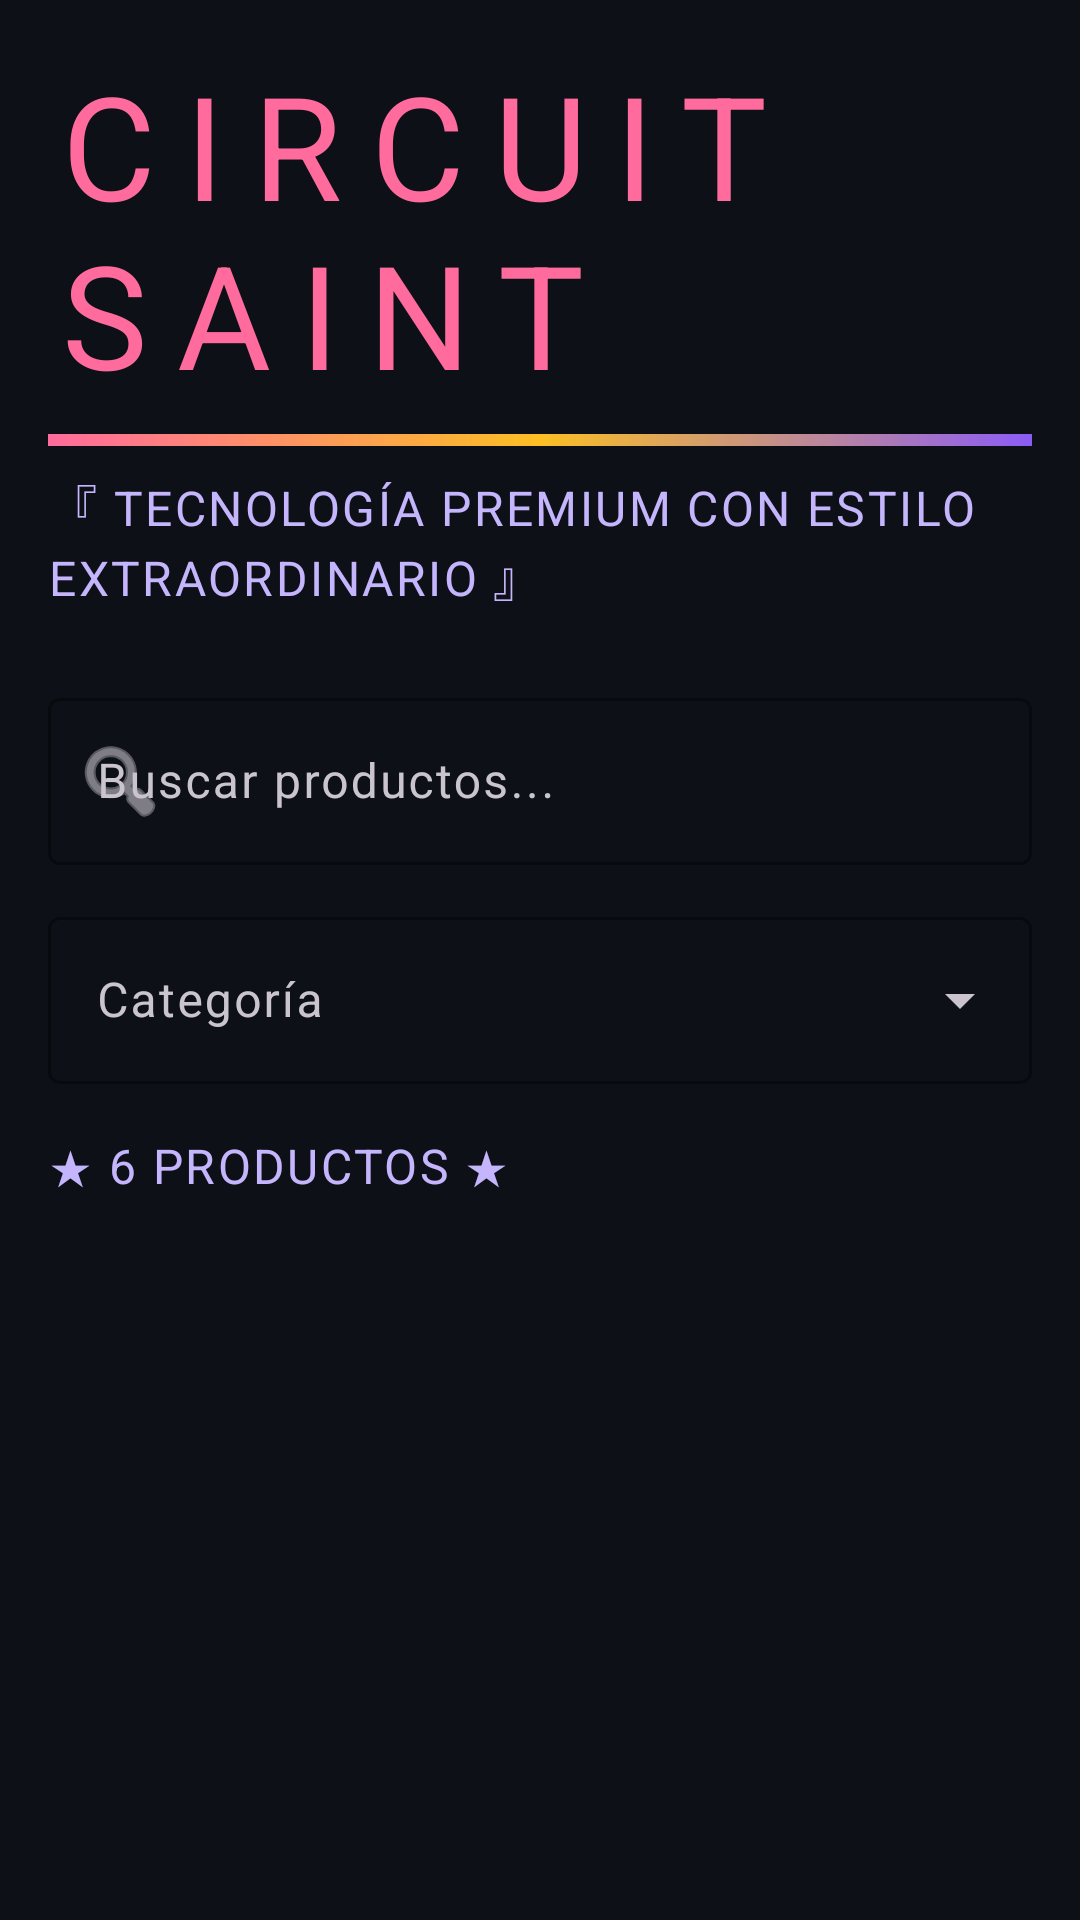

Produce the Android XML layout that renders to this screen, including the resource entries it uses.
<!-- AndroidManifest.xml: application theme Theme.CircuitSaint -->
<!-- res/layout/fragment_home.xml -->
<?xml version="1.0" encoding="utf-8"?>
<androidx.coordinatorlayout.widget.CoordinatorLayout
    xmlns:android="http://schemas.android.com/apk/res/android"
    xmlns:app="http://schemas.android.com/apk/res-auto"
    xmlns:tools="http://schemas.android.com/tools"
    android:layout_width="match_parent"
    android:layout_height="match_parent"
    android:background="@color/background"
    tools:context=".ui.HomeFragment">
    
    <androidx.core.widget.NestedScrollView
        android:layout_width="match_parent"
        android:layout_height="match_parent"
        android:fillViewport="true">
        
        <LinearLayout
            android:layout_width="match_parent"
            android:layout_height="wrap_content"
            android:orientation="vertical"
            android:padding="16dp">
            
            
            <TextView
                android:id="@+id/titleTextView"
                android:layout_width="wrap_content"
                android:layout_height="wrap_content"
                android:text="CIRCUIT SAINT"
                android:textAppearance="@style/TextAppearance.CircuitSaint.DisplayLarge"
                android:textColor="@color/primary"
                android:layout_marginBottom="8dp" />
            
            
            <View
                android:layout_width="match_parent"
                android:layout_height="4dp"
                android:background="@drawable/bg_jojo_line_rainbow"
                android:layout_marginBottom="8dp" />
            
            
            <TextView
                android:layout_width="wrap_content"
                android:layout_height="wrap_content"
                android:text="『 TECNOLOGÍA PREMIUM CON ESTILO EXTRAORDINARIO 』"
                android:textAppearance="@style/TextAppearance.CircuitSaint.BodyLarge"
                android:textColor="@color/text_secondary"
                android:layout_marginBottom="24dp" />
            
            
            <com.google.android.material.textfield.TextInputLayout
                android:id="@+id/searchInputLayout"
                android:layout_width="match_parent"
                android:layout_height="wrap_content"
                android:layout_marginBottom="12dp"
                app:startIconDrawable="@android:drawable/ic_menu_search"
                app:boxStrokeColor="@color/primary"
                app:hintTextColor="@color/primary"
                style="@style/Widget.Material3.TextInputLayout.OutlinedBox">
                
                <com.google.android.material.textfield.TextInputEditText
                    android:id="@+id/searchEditText"
                    android:layout_width="match_parent"
                    android:layout_height="wrap_content"
                    android:hint="Buscar productos..."
                    android:textColor="@color/text_primary"
                    android:textColorHint="@color/text_secondary" />
            </com.google.android.material.textfield.TextInputLayout>
            
            
            <com.google.android.material.textfield.TextInputLayout
                android:id="@+id/categoryInputLayout"
                android:layout_width="match_parent"
                android:layout_height="wrap_content"
                android:layout_marginBottom="16dp"
                app:boxStrokeColor="@color/primary"
                style="@style/Widget.Material3.TextInputLayout.OutlinedBox.ExposedDropdownMenu">
                
                <AutoCompleteTextView
                    android:id="@+id/categorySpinner"
                    android:layout_width="match_parent"
                    android:layout_height="wrap_content"
                    android:hint="Categoría"
                    android:textColor="@color/text_primary"
                    android:textColorHint="@color/text_secondary"
                    android:inputType="none" />
            </com.google.android.material.textfield.TextInputLayout>
            
            
            <TextView
                android:id="@+id/productCountTextView"
                android:layout_width="wrap_content"
                android:layout_height="wrap_content"
                android:text="★ 6 PRODUCTOS ★"
                android:textAppearance="@style/TextAppearance.CircuitSaint.BodyLarge"
                android:textColor="@color/text_secondary"
                android:layout_marginBottom="16dp" />
            
            
            <androidx.recyclerview.widget.RecyclerView
                android:id="@+id/productsRecyclerView"
                android:layout_width="match_parent"
                android:layout_height="wrap_content"
                android:nestedScrollingEnabled="false"
                android:clipToPadding="false"
                android:paddingBottom="80dp"
                tools:listitem="@layout/item_producto" />
        </LinearLayout>
    </androidx.core.widget.NestedScrollView>

    <ProgressBar
        android:id="@+id/loadingIndicator"
        style="?android:attr/progressBarStyleLarge"
        android:layout_width="64dp"
        android:layout_height="64dp"
        android:visibility="gone"
        android:layout_gravity="center" />

    <LinearLayout
        android:id="@+id/emptyStateGroup"
        android:layout_width="match_parent"
        android:layout_height="wrap_content"
        android:orientation="vertical"
        android:gravity="center"
        android:padding="32dp"
        android:layout_gravity="center"
        android:visibility="gone">

        <TextView
            android:layout_width="wrap_content"
            android:layout_height="wrap_content"
            android:text="★ NO HAY PRODUCTOS ★"
            android:textAppearance="@style/TextAppearance.CircuitSaint.HeadlineLarge"
            android:textColor="@color/text_secondary"
            android:gravity="center"
            android:layout_marginBottom="8dp" />

        <TextView
            android:layout_width="wrap_content"
            android:layout_height="wrap_content"
            android:text="Intenta cambiar la búsqueda o categoría."
            android:textAppearance="@style/TextAppearance.CircuitSaint.BodyLarge"
            android:textColor="@color/text_secondary"
            android:gravity="center" />
    </LinearLayout>

    <LinearLayout
        android:id="@+id/errorStateGroup"
        android:layout_width="match_parent"
        android:layout_height="wrap_content"
        android:orientation="vertical"
        android:gravity="center"
        android:padding="32dp"
        android:layout_gravity="center"
        android:visibility="gone">

        <TextView
            android:id="@+id/errorMessage"
            android:layout_width="wrap_content"
            android:layout_height="wrap_content"
            android:text="Ocurrió un error"
            android:textAppearance="@style/TextAppearance.CircuitSaint.BodyLarge"
            android:textColor="@color/destructive"
            android:gravity="center"
            android:layout_marginBottom="12dp" />

        <com.google.android.material.button.MaterialButton
            android:id="@+id/errorRetryButton"
            style="@style/Widget.Neon.Button"
            android:layout_width="wrap_content"
            android:layout_height="wrap_content"
            android:text="REINTENTAR" />
    </LinearLayout>

</androidx.coordinatorlayout.widget.CoordinatorLayout>
<!-- res/layout/item_producto.xml (included above) -->
<?xml version="1.0" encoding="utf-8"?>
<com.google.android.material.card.MaterialCardView
    xmlns:android="http://schemas.android.com/apk/res/android"
    xmlns:app="http://schemas.android.com/apk/res-auto"
    xmlns:tools="http://schemas.android.com/tools"
    android:layout_width="match_parent"
    android:layout_height="wrap_content"
    android:layout_margin="8dp"
    app:cardElevation="8dp"
    app:cardCornerRadius="8dp"
    app:strokeWidth="2dp"
    app:strokeColor="@color/primary_alpha_20"
    app:cardBackgroundColor="@color/card_background">
    
    <LinearLayout
        android:layout_width="match_parent"
        android:layout_height="wrap_content"
        android:orientation="vertical"
        android:padding="12dp">
        
        
        <FrameLayout
            android:layout_width="match_parent"
            android:layout_height="0dp"
            android:layout_weight="1"
            android:minHeight="180dp">
            
            
            <ImageView
                android:id="@+id/productImage"
                android:layout_width="match_parent"
                android:layout_height="match_parent"
                android:scaleType="centerCrop"
                android:background="@drawable/bg_jojo_card_gradient"
                tools:src="@drawable/ic_launcher_foreground" />
            
            
            <TextView
                android:id="@+id/lowStockBadge"
                android:layout_width="wrap_content"
                android:layout_height="wrap_content"
                android:layout_gravity="top|end"
                android:layout_margin="8dp"
                android:background="@drawable/bg_neon_button"
                android:padding="6dp"
                android:text="⚡ ÚLTIMAS UNIDADES"
                android:textColor="@color/destructive_foreground"
                android:textSize="10sp"
                android:visibility="gone"
                tools:visibility="visible" />
            
            
            <View
                android:layout_width="match_parent"
                android:layout_height="2dp"
                android:layout_gravity="bottom"
                android:background="@drawable/bg_jojo_line_rainbow"
                android:layout_margin="8dp" />
        </FrameLayout>
        
        
        <TextView
            android:id="@+id/categoryBadge"
            android:layout_width="wrap_content"
            android:layout_height="wrap_content"
            android:layout_marginTop="12dp"
            android:layout_marginBottom="8dp"
            android:background="@drawable/bg_neon_button"
            android:padding="6dp"
            android:text="★ Audio ★"
            android:textColor="@color/secondary_foreground"
            android:textSize="12sp"
            android:textStyle="bold"
            android:letterSpacing="0.15"
            tools:text="★ Audio ★" />
        
        
        <TextView
            android:id="@+id/productName"
            android:layout_width="match_parent"
            android:layout_height="wrap_content"
            android:layout_marginBottom="8dp"
            android:text="Audífonos Bluetooth Premium"
            android:textColor="@color/text_primary"
            android:textSize="14sp"
            android:textStyle="bold"
            android:maxLines="2"
            android:ellipsize="end"
            tools:text="Audífonos Bluetooth Premium" />
        
        
        <TextView
            android:id="@+id/productPrice"
            android:layout_width="wrap_content"
            android:layout_height="wrap_content"
            android:layout_marginBottom="12dp"
            android:text="$120.000"
            android:textColor="@color/accent"
            android:textSize="20sp"
            android:textStyle="bold"
            android:letterSpacing="0.1"
            tools:text="$120.000" />
        
        
        <com.google.android.material.button.MaterialButton
            android:id="@+id/addToCartButton"
            android:layout_width="match_parent"
            android:layout_height="wrap_content"
            android:text="🛒 AGREGAR AL CARRITO"
            android:textSize="12sp"
            android:textStyle="bold"
            android:letterSpacing="0.15"
            app:backgroundTint="@color/primary"
            app:cornerRadius="8dp"
            app:strokeWidth="2dp"
            app:strokeColor="@color/primary_alpha_30"
            app:iconGravity="textStart"
            app:iconTint="@color/primary_foreground"
            style="@style/Widget.Material3.Button.ElevatedButton"
            tools:text="🛒 AGREGAR AL CARRITO" />
    </LinearLayout>
</com.google.android.material.card.MaterialCardView>
<!-- resources referenced by this layout -->
<resources>
  <color name="accent">#FBBF24</color>
  <color name="background">#0D1117</color>
  <color name="card_background">#161B22</color>
  <color name="destructive">#EF4444</color>
  <color name="destructive_foreground">#FFFFFF</color>
  <color name="primary">#FF6B9D</color>
  <color name="primary_alpha_20">#33FF6B9D</color>
  <color name="primary_alpha_30">#4DFF6B9D</color>
  <color name="primary_foreground">#FFFFFF</color>
  <color name="secondary_foreground">#FFFFFF</color>
  <color name="text_primary">#F0F0F0</color>
  <color name="text_secondary">#C4B5FD</color>
  <!-- drawable bg_jojo_card_gradient (drawable) -->
  <?xml version="1.0" encoding="utf-8"?>
  <shape xmlns:android="http://schemas.android.com/apk/res/android"
      android:shape="rectangle">
      <gradient
          android:angle="135"
          android:endColor="#FFFFFF"
          android:startColor="#FFF0F5"
          android:type="linear" />
      <corners android:radius="4dp" />
  </shape>
  <!-- drawable bg_jojo_line_rainbow (drawable) -->
  <?xml version="1.0" encoding="utf-8"?>
  <shape xmlns:android="http://schemas.android.com/apk/res/android"
      android:shape="rectangle">
      <gradient
          android:angle="0"
          android:startColor="@color/primary"
          android:centerColor="@color/accent"
          android:endColor="@color/secondary"
          android:type="linear" />
  </shape>
  <!-- drawable bg_neon_button (drawable) -->
  <?xml version="1.0" encoding="utf-8"?>
  <shape xmlns:android="http://schemas.android.com/apk/res/android"
      android:shape="rectangle">
      <gradient
          android:angle="0"
          android:startColor="@color/jojo_primary"
          android:endColor="@color/jojo_secondary"
          android:type="linear" />
      <corners android:radius="8dp" />
      <stroke
          android:width="1dp"
          android:color="#80FFFFFF" />
  </shape>
  <!-- drawable ic_launcher_foreground (drawable) -->
  <?xml version="1.0" encoding="utf-8"?>
  <bitmap xmlns:android="http://schemas.android.com/apk/res/android"
      android:src="@drawable/logo_apk"
      android:gravity="center" />
  <style name="TextAppearance.CircuitSaint.BodyLarge" parent="TextAppearance.Material3.BodyLarge">
          <item name="android:fontFamily">@font/staatliches</item>
          <item name="android:textSize">16sp</item>
          <item name="android:letterSpacing">0.05</item>
          <item name="android:textColor">@color/text_primary</item>
      </style>
  <style name="TextAppearance.CircuitSaint.DisplayLarge" parent="TextAppearance.Material3.DisplayLarge">
          <item name="android:fontFamily">@font/anton</item>
          <item name="android:textSize">48sp</item>
          <item name="android:letterSpacing">0.20</item>
          <item name="android:textAllCaps">true</item>
          <item name="android:textColor">@color/primary</item>
      </style>
  <style name="TextAppearance.CircuitSaint.HeadlineLarge" parent="TextAppearance.Material3.HeadlineLarge">
          <item name="android:fontFamily">@font/antonio</item>
          <item name="android:textSize">28sp</item>
          <item name="android:letterSpacing">0.15</item>
          <item name="android:textAllCaps">true</item>
          <item name="android:textColor">@color/text_primary</item>
      </style>
  <style name="Widget.Neon.Button" parent="Widget.Material3.Button">
          <item name="backgroundTint">@color/primary</item>
          <item name="cornerRadius">8dp</item>
          <item name="strokeWidth">2dp</item>
          <item name="strokeColor">@color/primary_alpha_30</item>
          <item name="android:textColor">@color/primary_foreground</item>
          <item name="android:textStyle">bold</item>
      </style>
  <color name="secondary">#8B5CF6</color>
  <color name="jojo_primary">@color/primary</color>
  <color name="jojo_secondary">@color/secondary</color>
  <color name="accent_foreground">#0D1117</color>
</resources>
